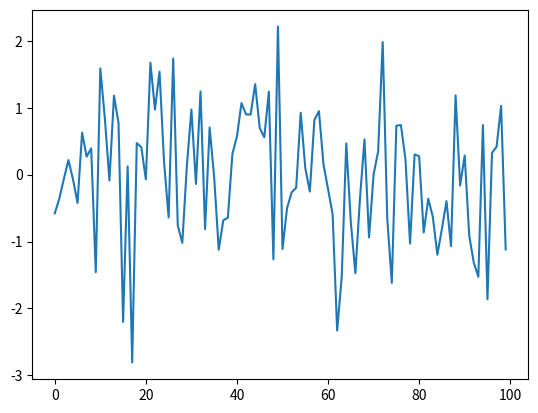
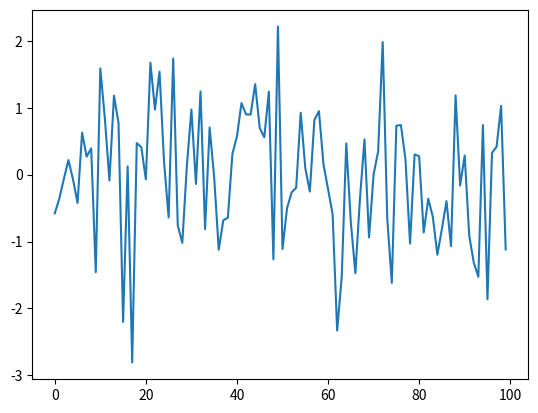

Python code for these plots, in order: (Note: this script raises an exception after producing the figures.)
%matplotlib inline

import numpy as np
import matplotlib.pyplot as plt

ϵ_values = np.random.randn(100)
plt.plot(ϵ_values)
plt.show()

# This is duplicated as a way to use glue functionality
fig, ax = plt.subplots()
plt.plot(ϵ_values)
plt.show()

from myst_nb import glue
glue("test_program_1_updated", fig, display=False)